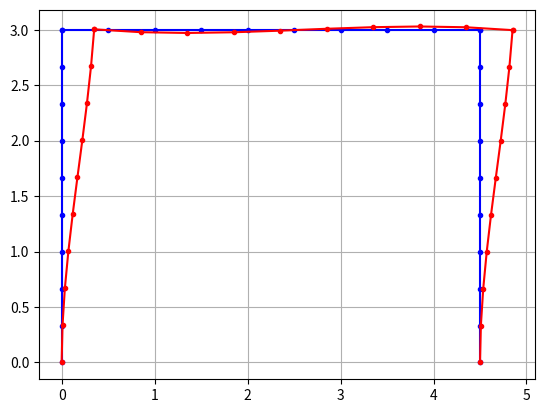

This figure's Python source:
import numpy as np
import matplotlib.pyplot as plt
np.set_printoptions(linewidth=200, suppress=True)

class Node:
    """
    Nodes class smallest thing in a FEA model\n
    All other classes the built up by nodes. A node must have a name 
    """
    def __init__(self, name, XPos, YPos, DoFX, DoFY, EternalLoadX, EternalLoadY, ZPos = 0, DoFRotZ = False, EternalMomentZ = 0):
        """
        Class for Nodes that make up elements
        """
        self.name = name
        self.XPos = XPos
        self.YPos = YPos
        self.ZPos = ZPos
        self.DofX = DoFX
        self.DofY = DoFY
        self.DofRotZ = DoFRotZ
        self.EternalLoadX = EternalLoadX
        self.EternalLoadY = EternalLoadY
        self.EternalMomentZ = EternalMomentZ

    def __repr__(self):
        return (f"Node(name={self.name}")

class BarElement:
    """
    Bar Element: Made up of 2 nodes\n
    Alpha is assumed to be in degrees not needs if both element pos are defined
    """
    def __init__(self, name, alpha, E, A, L, node1: Node, node2: Node):
        """
        Class for Bar elements.
        alpha is in degrees
        """
        self.name = name
        self.alpha = alpha * np.pi / 180
        self.E = E
        self.A = A
        self.L = L
        self.node1 = node1
        self.node2 = node2
        self.localStiffnessmatrix = None
        self.StiffnessMatrix = None
        self.AssemblyMatrix = None
        self.GlobalForces = None
        self.TransMatrix = None
        self.deflection = None
        self.forces = None
        self.stress = None
        self.strain = None

    def __repr__(self):
        return (f"BarElement(name={self.name}, "
                f"node1={self.node1}, node2={self.node2}, "
                f"localStiffnessmatrix=\n{self.localStiffnessmatrix}, "
                f"StiffnessMatrix=\n{self.StiffnessMatrix})")
    
    def setlocalStiffnessMatrix(self):
        """
        returns the global stiffness matrix as a numpy nested list ie [[],[]]
        """
        K_e = (self.E * self.A / self.L) * np.array([[1, -1],
                                                     [-1, 1]])
        self.localStiffnessmatrix = K_e

    def setTransMatrix(self):
        if self.alpha is None:
            alpha = np.arctan2(self.node2.YPos - self.node1.YPos, self.node2.XPos - self.node1.XPos)
        else:
            alpha = self.alpha

        self.TransMatrix = np.array([[np.cos(alpha), np.sin(alpha), 0, 0],
                                 [0, 0, np.cos(alpha), np.sin(alpha)]])
        
    def setStiffnessMatrix(self):
        """
        returns the stiffness matrix as a numpy nested list ie [[],[]]\n
        IN GLOBAL CORDANATES 
        """
        if self.localStiffnessmatrix is None:
            self.setlocalStiffnessMatrix()
        if self.TransMatrix is None:
            self.setTransMatrix()
        K_e_global = np.transpose(self.TransMatrix) @ self.localStiffnessmatrix @ self.TransMatrix
        self.StiffnessMatrix = K_e_global

    def setAssemblyMatrix(self, dofnum, dofmap, nodelist): 
        A_e = np.zeros((dofnum,4))
        for node in nodelist:
            if node == self.node1:
                i = nodelist.index(node)
            if node == self.node2:
                i2 = nodelist.index(node)
        if self.node1.DofX :
            A_e[dofmap[i][0] - 1][0] = 1
        if self.node2.DofX:
            A_e[dofmap[i2][0] - 1][2] = 1
        if self.node1.DofY:
            A_e[dofmap[i][1] - 1][1] = 1
        if self.node2.DofY:
            A_e[dofmap[i2][1] - 1][3] = 1
        self.AssemblyMatrix = A_e

class BeamElement:
    def __init__(self, name, alpha, E, I, L, node1: Node, node2: Node):
        self.name = name
        self.alpha = alpha * np.pi / 180
        self.E = E
        self.I = I
        self.L = L
        self.node1 = node1
        self.node2 = node2
        self.localStiffnessmatrix = None
        self.StiffnessMatrix = None
        self.AssemblyMatrix = None
        self.GlobalForces = None
        self.TransMatrix = None
        self.deflection = None
        self.forces = None
        self.stress = None
        self.strain = None

    def __repr__(self):
        return (f"BeamElement(name={self.name}, "
                f"node1={self.node1}, node2={self.node2}, "
                f"localStiffnessmatrix=\n{self.localStiffnessmatrix}, "
                f"StiffnessMatrix=\n{self.StiffnessMatrix})")
    
    def setlocalStiffnessMatrix(self):
        """
        returns the global stiffness matrix as a numpy nested list ie [[],[]]
        """
        K_e = (self.E * self.I / (self.L ** 3)) * np.array([[12,        6*self.L,       -12,        6*self.L],
                                                            [6*self.L,  4*(self.L**2),  -6*self.L,  2*(self.L**2)],
                                                            [-12,       -6*self.L,      12,         -6*self.L],
                                                            [6*self.L,  2*(self.L**2),  -6*self.L,  4*(self.L**2)]])
        self.localStiffnessmatrix = K_e

    def setTransMatrix(self):
        if self.alpha is None:
            alpha = np.arctan2(self.node2.YPos - self.node1.YPos, self.node2.XPos - self.node1.XPos)
        else:
            alpha = self.alpha

        self.TransMatrix = np.array([[np.cos(alpha), np.sin(alpha), 0, 0],
                                     [0, 0, np.cos(alpha), np.sin(alpha)],
                                     [0,0,0,0],
                                     [0,0,0,1]])
        
    def setStiffnessMatrix(self):
        """
        returns the stiffness matrix as a numpy nested list ie [[],[]]\n
        IN GLOBAL CORDANATES 
        """
        if self.localStiffnessmatrix is None:
            self.setlocalStiffnessMatrix()
        if self.TransMatrix is None:
            self.setTransMatrix()
        K_e_global = np.transpose(self.TransMatrix) @ self.localStiffnessmatrix @ self.TransMatrix
        self.StiffnessMatrix = K_e_global

    def setAssemblyMatrix(self, dofnum, dofmap, nodelist): 
        A_e = np.zeros((dofnum,4))
        for node in nodelist:
            if node == self.node1:
                i = nodelist.index(node)
            if node == self.node2:
                i2 = nodelist.index(node)
        if self.node1.DofX :
            A_e[dofmap[i][0] - 1][0] = 1
        if self.node2.DofX:
            A_e[dofmap[i2][0] - 1][2] = 1
        if self.node1.DofY:
            A_e[dofmap[i][1] - 1][1] = 1
        if self.node2.DofY:
            A_e[dofmap[i2][1] - 1][3] = 1
        self.AssemblyMatrix = A_e

class FrameElement:
    def __init__(self, name: str, alpha: int, E: float, A: float, I:float, L: float, node1: Node, node2: Node, distributedLoadtype:list = None, distributedLoadforce: list = None, distributedLoadpoint: list = None):
        """
        alpha is in degrees
        """
        self.name = name
        self.alpha = alpha * np.pi / 180
        self.E = E
        self.A = A
        self.I = I
        self.L = L
        self.node1 = node1
        self.node2 = node2
        self.distributedLoadtype = distributedLoadtype
        self.distributedLoadforce = distributedLoadforce
        self.a = distributedLoadpoint
        self.forceEquivalent = None
        self.GlobalForcesEquivalent = None
        self.localStiffnessmatrix = None
        self.StiffnessMatrix = None
        self.AssemblyMatrix = None
        self.GlobalForces = None
        self.TransMatrix = None
        self.deflectionlocal = None
        self.Globaldeflection = None
        self.forces = None
        self.stress = None
        self.strain = None

    def __repr__(self):
        return (f"FrameElement(name={self.name}, "
                f"node1={self.node1}, node2={self.node2} ")
    
    def setlocalStiffnessMatrix(self):
        """
        returns the global stiffness matrix as a numpy nested list ie [[],[]]
        """
        beta = (self.A * (self.L**2)) / self.I
        Lsquared = self.L**2

        K_e = ((self.E * self.I) / (self.L**3)) * np.array([[beta,  0,          0,          -beta,  0,          0],
                                                            [0,     12,         6*self.L,   0,      -12,        6*self.L],
                                                            [0,     6*self.L,   4*Lsquared, 0,      -6*self.L,  2*Lsquared],
                                                            [-beta, 0,          0,          beta,   0,          0],
                                                            [0,     -12,        -6*self.L,  0,      12,         -6*self.L],
                                                            [0,     6*self.L,   2*Lsquared, 0,      -6*self.L,  4*Lsquared]])
        self.localStiffnessmatrix = K_e

    def setforceEquivalent(self):
        """function to set the force equivalent vector \n
            coords in element system
           'UDL' = Uniformly Distributed Load. 𝑤̅ = distributed shear load intensity\n
           'LVL' = Linearly Varying Distributed Load. where the line equation is y= W(x/L) and 𝑤̅ = distributed shear load intensity\n
           'PL' = Point load. where a is the distance of the point load from x_e = 0 \n
           'MSPL' = as above but a = 0.5L\n
           'DAL' = Distributed Axial Load.  W = the magnitude of the distributed axial force\n
           'CAL' = Concentrated Axial Load. where a is the distance of the point load from x_e = 0 \n 
        """
        Feq = np.zeros((6, 1))
        for i in range(self.distributedLoadtype):
            match self.distributedLoadtype:
                case 'UDL':
                    Feq += self.distributedLoadforce[i] * np.array([[0], 
                                                                [self.L/2], 
                                                                [(self.L**2)/12], 
                                                                [0], 
                                                                [self.L/2], 
                                                                [-1*(self.L**2)/12]])
                case 'LVL':
                    Feq += self.distributedLoadforce[i] * np.array([[0], 
                                                                [3*self.L/20], 
                                                                [(self.L**2)/30], 
                                                                [0], 
                                                                [7*self.L/20], 
                                                                [-1*(self.L**2)/20]])
                    
                case 'PL':
                    Feq += self.distributedLoadforce[i] * np.array([[0], 
                                                                [1 - ((3*self.a[i]**2) / (self.L**2)) + ((2*self.a[i]**3) / (self.L**3))], 
                                                                [((self.a[i]**3) / (self.L**2)) - ((2*self.a[i]**2) / (self.L)) + self.a], 
                                                                [0], 
                                                                [((3*self.a[i]**2) / (self.L**2)) - ((2*self.a[i]**3) / (self.L**3))], 
                                                                [((self.a[i]**3) / (self.L**2)) - ((self.a[i]**2) / (self.L))]])
                    
                case 'MSPL': 
                    Feq += self.distributedLoadforce[i] * np.array([[0], 
                                                                [1/2], 
                                                                [(self.L)/8], 
                                                                [0], 
                                                                [1/2], 
                                                                [-1*(self.L)/8]])
                    
                case 'DAL':
                    Feq += self.distributedLoadforce[i] * np.array([[self.L/2], 
                                                                [0], 
                                                                [0], 
                                                                [self.L/2], 
                                                                [0], 
                                                                [0]])
                    
                case 'CAL':
                    Feq += self.distributedLoadforce[i] * np.array([[1 - (self.a[i]/self.L)], 
                                                                [0], 
                                                                [0], 
                                                                [(self.a[i]/self.L)], 
                                                                [0], 
                                                                [0]])
                
        self.forceEquivalent = Feq
                
    def setTransMatrix(self):
        if self.alpha is None:
            alpha = np.arctan2(self.node2.YPos - self.node1.YPos, self.node2.XPos - self.node1.XPos)
        else:
            alpha = self.alpha

        submatrix = np.array([[np.cos(alpha),   np.sin(alpha), 0],
                              [-np.sin(alpha),  np.cos(alpha), 0],
                              [0,               0,             1]])
        zeros = np.zeros_like(submatrix)

        temp = np.vstack((submatrix, zeros))
        temp2 = np.vstack((zeros, submatrix))
        temp3 = np.hstack((temp, temp2))
        self.TransMatrix = temp3
        
    def setGlobalForcesEquivalent(self):
        if self.TransMatrix is None:
            self.setTransMatrix()
        if self.forceEquivalent is None:
            self.setforceEquivalent()
        self.GlobalForcesEquivalent = self.TransMatrix.T @ self.forceEquivalent
        
    def setStiffnessMatrix(self):
        """
        returns the stiffness matrix as a numpy nested list ie [[],[]]\n
        IN GLOBAL CORDANATES 
        """
        if self.localStiffnessmatrix is None:
            self.setlocalStiffnessMatrix()
        if self.TransMatrix is None:
            self.setTransMatrix()
        K_e_global = np.transpose(self.TransMatrix) @ self.localStiffnessmatrix @ self.TransMatrix
        self.StiffnessMatrix = K_e_global

    def setAssemblyMatrix(self, dofnum, dofmap, nodelist): 
        A_e = np.zeros((dofnum,6))
        for node in nodelist:
            if node == self.node1:
                i = nodelist.index(node)
            if node == self.node2:
                i2 = nodelist.index(node)
        if self.node1.DofX :
            A_e[dofmap[i][0] - 1][0] = 1
        if self.node2.DofX:
            A_e[dofmap[i2][0] - 1][3] = 1

        if self.node1.DofY:
            A_e[dofmap[i][1] - 1][1] = 1
        if self.node2.DofY:
            A_e[dofmap[i2][1] - 1][4] = 1

        if self.node1.DofRotZ:
            A_e[dofmap[i][2] - 1][2] = 1
        if self.node2.DofRotZ:
            A_e[dofmap[i2][2] - 1][5] = 1

        self.AssemblyMatrix = A_e

    def interpolation(self, numpoints, point=None):
        Psi = lambda x: 1 - x/self.L
        Psi2 = lambda x: x/self.L

        N1 = lambda x: (1 -                         ((3*x**2) / (self.L**2)) +  ((2*x**3) / (self.L**3)))
        N2 = lambda x: (((x**3) / (self.L**2)) -    ((2*x**2) / (self.L)) +     x)
        N3 = lambda x: (((3*x**2) / (self.L**2)) -  ((2*x**3) / (self.L**3)))
        N4 = lambda x: (((x**3) / (self.L**2)) -    ((x**2) / (self.L)))

        u = lambda x: Psi(x)*self.deflectionlocal[0][0] + Psi2(x) * self.deflectionlocal[3][0]
        v = lambda x: N1(x)*self.deflectionlocal[1][0] + N2(x)*self.deflectionlocal[2][0] + N3(x)*self.deflectionlocal[4][0] + N4(x)*self.deflectionlocal[5][0]
        if point is None:
            x = np.linspace(0, self.L, numpoints)

            xs_interpolated = u(x) * np.cos(self.alpha) - v(x) * np.sin(self.alpha)
            ys_interpolated = u(x) * np.sin(self.alpha) + v(x) * np.cos(self.alpha)

            return (xs_interpolated, ys_interpolated)
        else:
            return(u(point) * np.cos(self.alpha) - v(point) * np.sin(self.alpha), u(point) * np.sin(self.alpha) + v(point) * np.cos(self.alpha))





class Structure:
    """
    Is the overall structure that is made up of elements.\n
    Takes elements by add_elements
    """
    def __init__(self, name:str):
        self.name = name
        self.nodes = []
        self.elements = []
        self.GlobalStiffnessMatrix = None
        self.externalLoads = None
        self.GlobalDisplacement = None
        self.Totdof = None
        self.dofmap = None
        self.ReactionForces = None
        self.ax = plt.subplots()[1]

    def __repr__(self):
        return (f"Structure(name={self.name},\n nodes=[{', '.join([str(node.name) for node in self.nodes])}], "
                f"\nelements=[{', '.join([str(element.name) for element in self.elements])}])")

    def add_element(self, element):
        self.elements.append(element)
        self.elements.sort(key=lambda s: s.name)
        self.addNodes()

    def addNodes(self):
        """
        adds all the nodes into a list for the assmebly matrix
        should be called by add_element
        """
        for element in self.elements:
            if element.node1 not in self.nodes:
                self.nodes.append(element.node1)
            if element.node2 not in self.nodes:
                self.nodes.append(element.node2)
        self.nodes.sort(key=lambda s: s.name)

    def setTotdof(self):
        self.Totdof = 0
        self.dofmap = []
        for node in self.nodes:
            nodemap = [0,0,0]
            if node.DofX:
                self.Totdof += 1
                nodemap[0] = self.Totdof
            if node.DofY:
                self.Totdof += 1
                nodemap[1] = self.Totdof
            if node.DofRotZ:
                self.Totdof += 1
                nodemap[2] = self.Totdof
            self.dofmap.append(nodemap)

    def setGlobalStiffnessMatrix(self):
        k_g_e = []
        for element in self.elements:
            if element.AssemblyMatrix is None:
                if self.Totdof is None:
                    self.setTotdof()
                element.setAssemblyMatrix(self.Totdof, self.dofmap, self.nodes)
            if element.StiffnessMatrix is None:
                element.setStiffnessMatrix()
            k_g_e.append(element.AssemblyMatrix @ element.StiffnessMatrix @ element.AssemblyMatrix.T)
        self.GlobalStiffnessMatrix = np.array(sum(k_g_e))

    def setexeternalLoads(self):
        Q = []
        for node in self.nodes:
            if node.DofX :
                Q.append([node.EternalLoadX])
            if node.DofY:
                Q.append([node.EternalLoadY])
            if node.DofRotZ:
                Q.append([node.EternalMomentZ])
        Q = np.array(Q)
        Q_eq = []
        for element in self.elements:
            """go through and add global force eqilant"""
        self.externalLoads = Q
            
    def setGlobalDisplacement(self):
        if self.GlobalStiffnessMatrix is None:
            self.setGlobalStiffnessMatrix()
        if self.externalLoads is None:
            self.setexeternalLoads()
        self.GlobalDisplacement = np.linalg.solve(self.GlobalStiffnessMatrix, self.externalLoads) 

    def setElementGlobalForces(self):
        if self.GlobalDisplacement is None:
            self.setGlobalDisplacement()
        for element in self.elements:
            if element.StiffnessMatrix is None:
                element.setStiffnessMatrix()
            if element.AssemblyMatrix is None:
                element.setAssemblyMatrix()
            element.GlobalForces = element.StiffnessMatrix @ element.AssemblyMatrix.T @ self.GlobalDisplacement

    def setElementDisplacement(self):
        if self.GlobalDisplacement is None:
            self.setGlobalDisplacement()
        for element in self.elements:
            if element.TransMatrix is None:
                element.setTransMatrix()
            if element.AssemblyMatrix is None:
                element.setAssemblyMatrix()
            element.Globaldeflection = element.AssemblyMatrix.T @ self.GlobalDisplacement
            element.deflectionlocal = element.TransMatrix @ element.Globaldeflection

    def setElementForces(self):
        for element in self.elements:
            if element.localStiffnessmatrix is None:
                element.setlocalStiffnessMatrix
            if element.deflectionlocal is None:
                self.setElementDisplacement()
            element.forces = element.localStiffnessmatrix @ element.deflectionlocal

    def setReactionForces(self):
        rxn = []
        for i in range(len(self.nodes)):
            if (not (self.nodes[i].DofX and self.nodes[i].DofY and self.nodes[i].DofRotZ)):
                elementswithReactions = []
                for element in self.elements:
                    if ((self.nodes[i] == element.node1 ) or (self.nodes[i] == element.node2)):
                        elementswithReactions.append(element)
                rxnx = 0
                rxny = 0
                rxnRotz = 0
                for elerxn in elementswithReactions:
                    if elerxn.GlobalForces is None:
                        self.setElementGlobalForces()
                    rxnx += elerxn.GlobalForces[0][0]
                    rxny += elerxn.GlobalForces[1][0]
                    rxnRotz += elerxn.GlobalForces[2][0]
                rxn.append([rxnx, rxny, rxnRotz])
            else:
                rxn.append([0,0,0])
        self.ReactionForces = np.array(rxn)

    def setElementStressStrain(self):
        for element in self.elements:
            if element.deflectionlocal is None:
                self.setElementDisplacement()
            element.strain = (element.deflectionlocal[1][0] - element.deflectionlocal[0][0]) / element.L
            element.stress = element.E * element.strain

    def plotelements(self, numpoints):
        for element in self.elements:
            xs = np.linspace(element.node1.XPos, element.node2.XPos, numpoints)
            ys = np.linspace(element.node1.YPos, element.node2.YPos, numpoints)
            self.ax.plot(xs, ys, 'b.-')

    def plotdeflectedelements(self, scale, numpoints):
        for element in self.elements:
            if element.Globaldeflection is None:
                self.setElementDisplacement()

            xs = np.linspace(element.node1.XPos, element.node2.XPos, numpoints)
            ys = np.linspace(element.node1.YPos, element.node2.YPos, numpoints)
            xs_inter, ys_inter = element.interpolation(numpoints)
            xs_defle = xs + xs_inter * scale
            ys_defle = ys + ys_inter * scale
            self.ax.plot(xs_defle, ys_defle, 'r.-')

    def plot(self, scale, numpoints = 2):
        self.plotelements(numpoints)
        self.plotdeflectedelements(scale, numpoints)
        self.ax.grid(True)
        plt.show()

    def solve(self):
        self.setGlobalStiffnessMatrix()
        self.setexeternalLoads()
        self.setGlobalDisplacement()
        self.setElementGlobalForces()
        self.setElementDisplacement()
        self.setElementForces()
        self.setReactionForces()
        self.setElementStressStrain()

def main():
    node1 = Node("Node1", 0, 0, False, False, 0, 0)
    node2 = Node("Node2", 0, 3, True, True, 10000, 0, DoFRotZ= True)
    node3 = Node("Node3", 4.5, 3, True, True, 10000, 0, DoFRotZ=True)
    node4 = Node("Node4", 4.5, 0, False, False, 0, 0)

    frame1 = FrameElement("Frame1", alpha= 90, E= 200e9, A= 5e-4, I=1e-5, L=3, node1= node1, node2= node2)
    frame2 = FrameElement("Frame2", alpha= 0, E= 200e9, A= 5e-4, I=1e-5, L=4., node1= node2, node2= node3, 
                          distributedLoadtype= ['UDL', 'MSPL'], distributedLoadforce= [10000, 50000])
    frame3 = FrameElement("Frame3", alpha=270, E=200e9, A=5e-4, I=1e-5, L=3, node1=node3, node2=node4)


    structure = Structure("struct")
    structure.add_element(frame1)
    structure.add_element(frame2)
    structure.add_element(frame3)

    structure.solve()
    print(frame2.interpolation(50, point=1.5))
    structure.plot(20, 10)


    #print(frame1.deflection)
    #structure.setElementDisplacement()
    #print(frame1.Globaldeflection)
    

if __name__ == "__main__":
    main()


        


